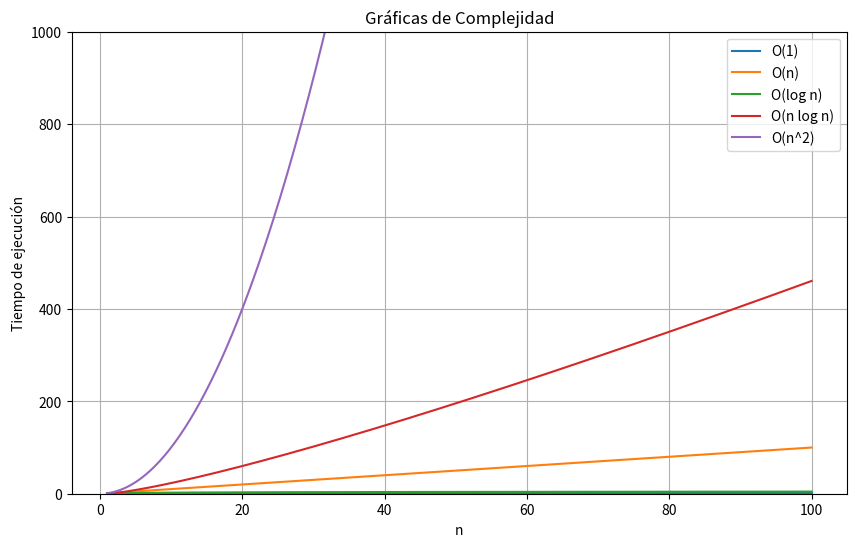

Source code (Python):
import matplotlib.pyplot as plt
import numpy as np

# Valores de n
n = np.linspace(1, 100, 400)

# Definición de las funciones de complejidad
O_1 = np.ones_like(n)
O_n = n
O_log_n = np.log(n)
O_n_log_n = n * np.log(n)
O_n2 = n**2

# Crear la gráfica
plt.figure(figsize=(10, 6))
plt.plot(n, O_1, label='O(1)')
plt.plot(n, O_n, label='O(n)')
plt.plot(n, O_log_n, label='O(log n)')
plt.plot(n, O_n_log_n, label='O(n log n)')
plt.plot(n, O_n2, label='O(n^2)')

# Configuración de la gráfica
plt.ylim(0, 1000)
plt.xlabel('n')
plt.ylabel('Tiempo de ejecución')
plt.title('Gráficas de Complejidad')
plt.legend()
plt.grid(True)
plt.show()
